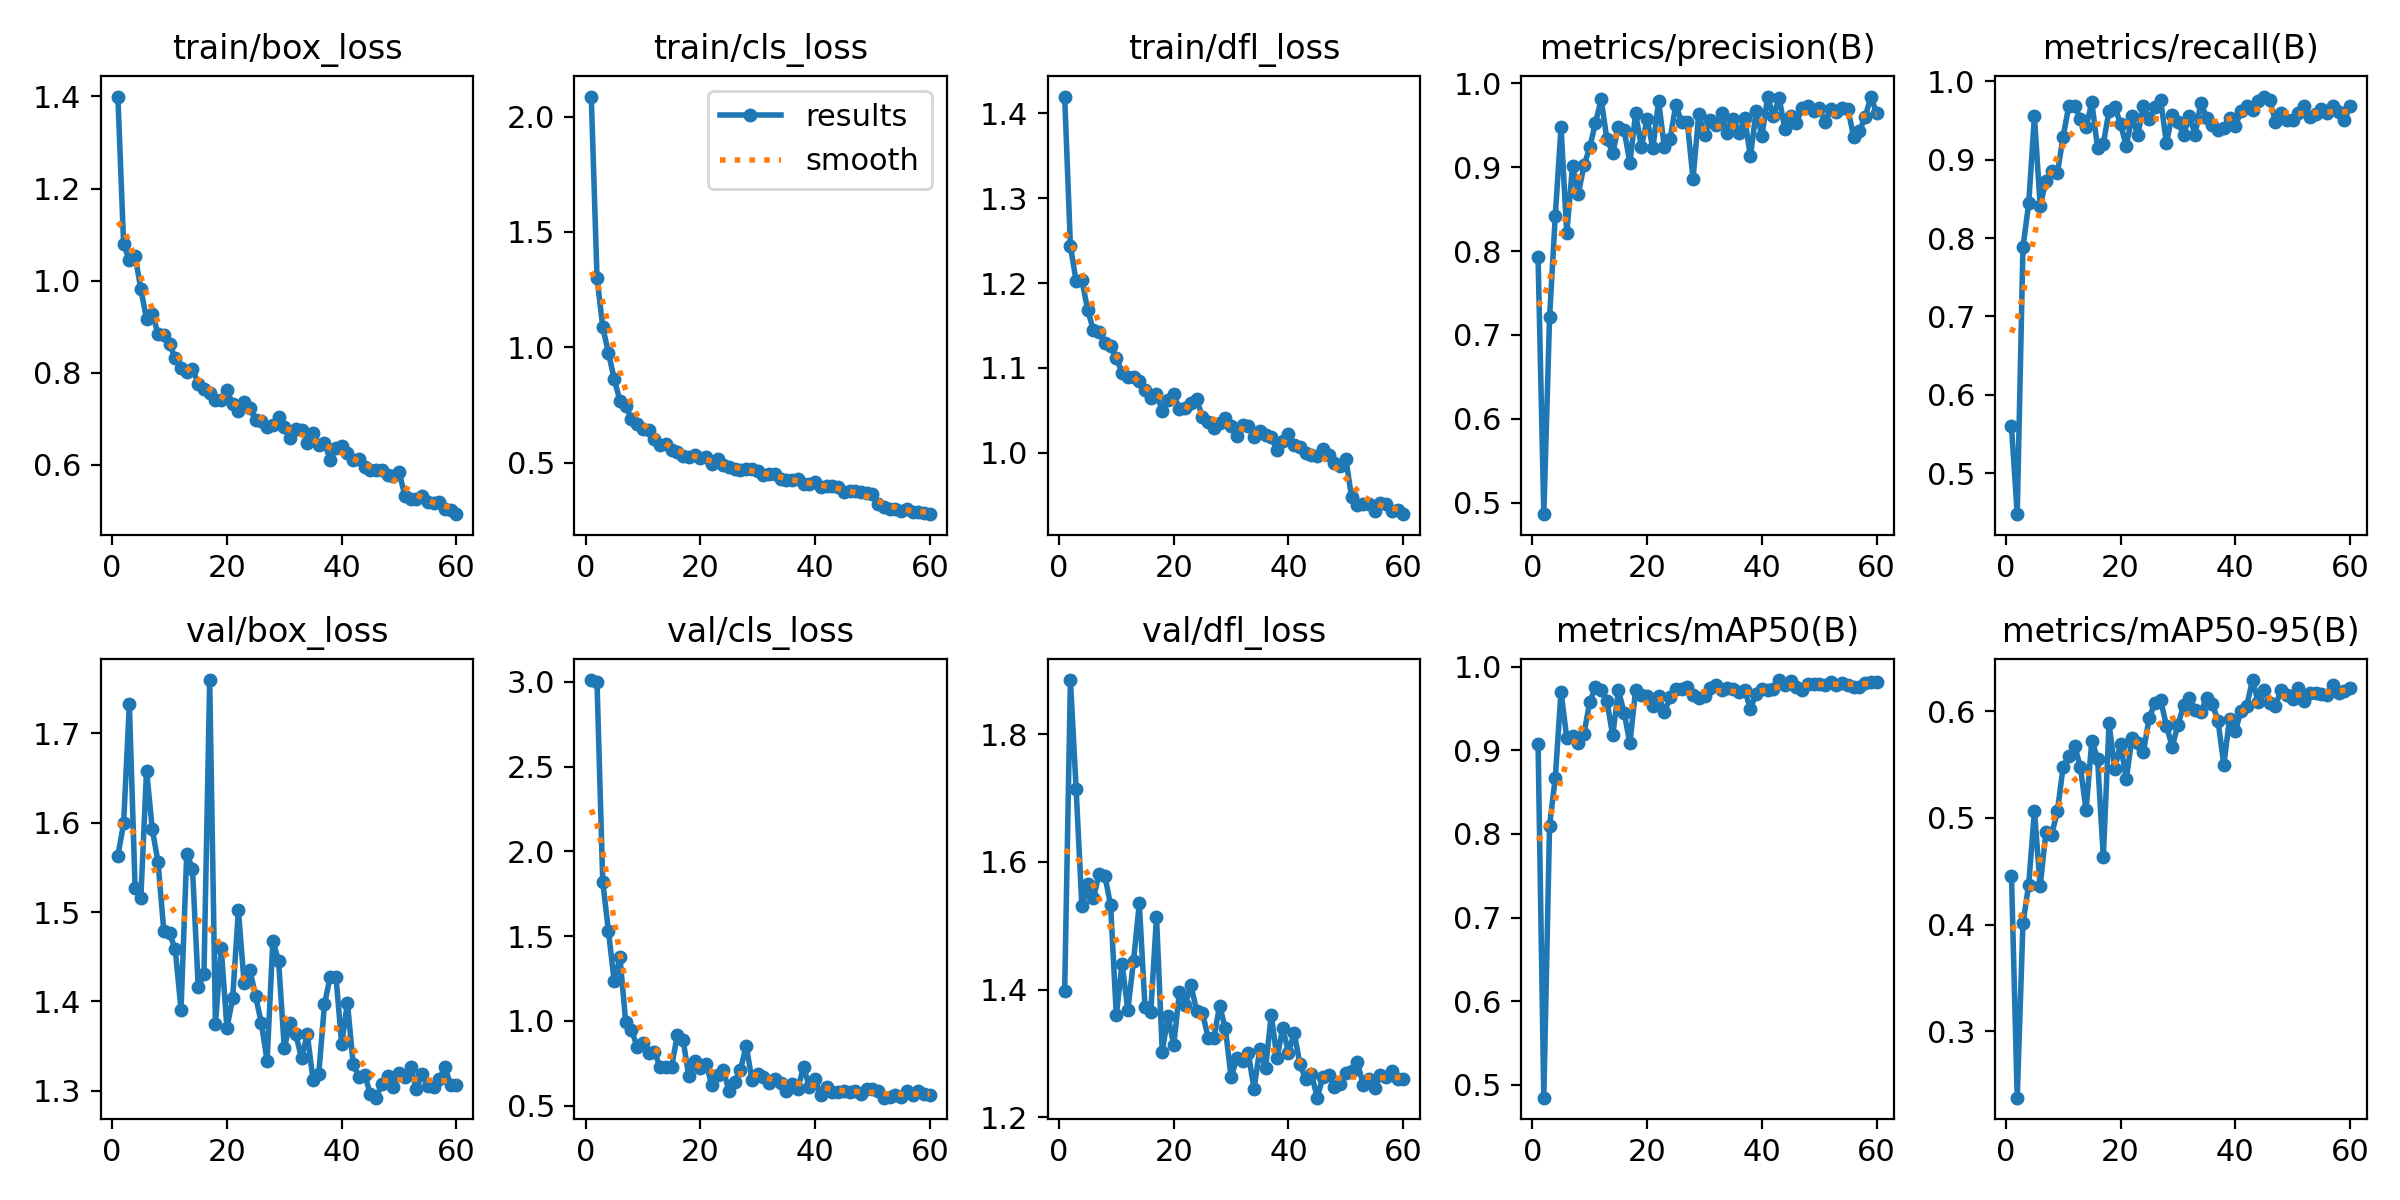

The data file committed next to this chart (first rows):
epoch, time, train/box_loss, train/cls_loss, train/dfl_loss, metrics/precision(B), metrics/recall(B), metrics/mAP50(B), metrics/mAP50-95(B), val/box_loss, val/cls_loss, val/dfl_loss, lr/pg0, lr/pg1, lr/pg2
1, 181.1, 1.4, 2.087, 1.42, 0.7924, 0.5599, 0.9081, 0.446, 1.563, 3.011, 1.398, 0.0005472, 0.0005472, 0.0005472
2, 372.8, 1.08, 1.302, 1.244, 0.4865, 0.4475, 0.4845, 0.2381, 1.599, 2.997, 1.885, 0.001085, 0.001085, 0.001085
3, 559.5, 1.044, 1.088, 1.202, 0.7209, 0.7881, 0.8099, 0.4012, 1.733, 1.82, 1.714, 0.001604, 0.001604, 0.001604
4, 747.4, 1.054, 0.9748, 1.203, 0.8423, 0.8442, 0.8674, 0.4374, 1.527, 1.527, 1.53, 0.001584, 0.001584, 0.001584
5, 929.7, 0.9819, 0.8628, 1.169, 0.9477, 0.9553, 0.9704, 0.5066, 1.516, 1.232, 1.565, 0.001557, 0.001557, 0.001557
6, 1107, 0.9161, 0.768, 1.144, 0.821, 0.8413, 0.9147, 0.4361, 1.658, 1.374, 1.543, 0.001529, 0.001529, 0.001529
7, 1289, 0.9276, 0.747, 1.143, 0.9015, 0.8728, 0.9171, 0.4863, 1.593, 0.9932, 1.581, 0.001502, 0.001502, 0.001502
8, 1475, 0.8849, 0.6882, 1.129, 0.868, 0.8859, 0.9094, 0.4843, 1.556, 0.9471, 1.578, 0.001474, 0.001474, 0.001474
9, 1656, 0.8824, 0.6674, 1.125, 0.902, 0.8828, 0.9201, 0.506, 1.479, 0.847, 1.532, 0.001447, 0.001447, 0.001447
10, 1837, 0.862, 0.644, 1.112, 0.9234, 0.9294, 0.9578, 0.5478, 1.476, 0.8716, 1.36, 0.001419, 0.001419, 0.001419
11, 2019, 0.8312, 0.643, 1.094, 0.953, 0.9692, 0.9754, 0.5582, 1.458, 0.8102, 1.441, 0.001392, 0.001392, 0.001392
12, 2202, 0.8112, 0.6038, 1.089, 0.9806, 0.9687, 0.9721, 0.5674, 1.391, 0.8172, 1.368, 0.001364, 0.001364, 0.001364
13, 2386, 0.8025, 0.5786, 1.089, 0.9331, 0.9526, 0.9588, 0.5479, 1.565, 0.7271, 1.445, 0.001337, 0.001337, 0.001337
14, 2569, 0.8077, 0.5811, 1.084, 0.9172, 0.9422, 0.9179, 0.507, 1.549, 0.7269, 1.535, 0.001309, 0.001309, 0.001309
15, 2753, 0.7761, 0.5557, 1.074, 0.9477, 0.9731, 0.9717, 0.5724, 1.416, 0.7287, 1.372, 0.001282, 0.001282, 0.001282
16, 2936, 0.7634, 0.546, 1.065, 0.9441, 0.9155, 0.945, 0.5553, 1.43, 0.9172, 1.365, 0.001254, 0.001254, 0.001254
17, 3117, 0.7555, 0.5297, 1.069, 0.9048, 0.9206, 0.9082, 0.4632, 1.76, 0.8853, 1.514, 0.001227, 0.001227, 0.001227
18, 3298, 0.7411, 0.5227, 1.049, 0.9643, 0.9622, 0.9728, 0.5884, 1.374, 0.6716, 1.303, 0.001199, 0.001199, 0.001199
19, 3479, 0.7409, 0.5314, 1.062, 0.924, 0.9679, 0.9665, 0.546, 1.46, 0.764, 1.358, 0.001172, 0.001172, 0.001172
20, 3664, 0.7618, 0.5218, 1.069, 0.9574, 0.9458, 0.9651, 0.5691, 1.37, 0.7213, 1.314, 0.001144, 0.001144, 0.001144
21, 3849, 0.7324, 0.5234, 1.051, 0.9224, 0.9176, 0.9536, 0.5364, 1.403, 0.7464, 1.396, 0.001117, 0.001117, 0.001117
22, 4034, 0.7169, 0.4946, 1.053, 0.9791, 0.9553, 0.965, 0.5747, 1.502, 0.6208, 1.376, 0.001089, 0.001089, 0.001089
23, 4212, 0.7371, 0.5141, 1.059, 0.9243, 0.9314, 0.9455, 0.5697, 1.421, 0.6809, 1.407, 0.001062, 0.001062, 0.001062
24, 4381, 0.7233, 0.4917, 1.063, 0.9332, 0.9692, 0.9635, 0.562, 1.436, 0.7114, 1.367, 0.001034, 0.001034, 0.001034
25, 4552, 0.6982, 0.4797, 1.042, 0.9742, 0.9516, 0.9737, 0.5938, 1.406, 0.5856, 1.364, 0.001007, 0.001007, 0.001007
26, 4721, 0.6951, 0.472, 1.036, 0.9539, 0.9669, 0.9733, 0.6075, 1.376, 0.6409, 1.325, 0.0009794, 0.0009794, 0.0009794
27, 4890, 0.6826, 0.4695, 1.029, 0.9538, 0.9761, 0.9764, 0.6099, 1.333, 0.7123, 1.325, 0.0009519, 0.0009519, 0.0009519
28, 5059, 0.6871, 0.4725, 1.035, 0.8863, 0.9211, 0.9662, 0.5864, 1.467, 0.8521, 1.375, 0.0009244, 0.0009244, 0.0009244
29, 5228, 0.7032, 0.4712, 1.041, 0.9631, 0.9572, 0.9622, 0.5665, 1.446, 0.6523, 1.339, 0.0008968, 0.0008968, 0.0008968
30, 5397, 0.6823, 0.4636, 1.032, 0.9388, 0.9477, 0.9649, 0.5868, 1.347, 0.684, 1.263, 0.0008693, 0.0008693, 0.0008693
31, 5565, 0.6573, 0.445, 1.02, 0.9556, 0.932, 0.9742, 0.6054, 1.376, 0.6679, 1.292, 0.0008418, 0.0008418, 0.0008418
32, 5734, 0.6773, 0.4514, 1.032, 0.9506, 0.9553, 0.9782, 0.6122, 1.363, 0.6349, 1.288, 0.0008143, 0.0008143, 0.0008143
33, 5902, 0.6762, 0.4528, 1.031, 0.9649, 0.9318, 0.9727, 0.6011, 1.337, 0.6538, 1.3, 0.0007868, 0.0007868, 0.0007868
34, 6072, 0.6473, 0.4304, 1.019, 0.9407, 0.9728, 0.9752, 0.5989, 1.363, 0.6309, 1.244, 0.0007593, 0.0007593, 0.0007593
35, 6241, 0.6698, 0.4248, 1.026, 0.9569, 0.9538, 0.973, 0.6124, 1.312, 0.5881, 1.307, 0.0007318, 0.0007318, 0.0007318
36, 6410, 0.6435, 0.4247, 1.021, 0.9405, 0.9445, 0.9699, 0.6066, 1.318, 0.6263, 1.276, 0.0007043, 0.0007043, 0.0007043
37, 6579, 0.6474, 0.4285, 1.018, 0.9583, 0.9385, 0.9724, 0.5906, 1.397, 0.5996, 1.361, 0.0006768, 0.0006768, 0.0006768
38, 6746, 0.6105, 0.4068, 1.003, 0.9129, 0.9405, 0.9494, 0.5497, 1.428, 0.7292, 1.292, 0.0006493, 0.0006493, 0.0006493
39, 6916, 0.6359, 0.4059, 1.014, 0.9666, 0.9538, 0.968, 0.593, 1.428, 0.6082, 1.34, 0.0006218, 0.0006218, 0.0006218
40, 7085, 0.6414, 0.4176, 1.023, 0.9371, 0.9433, 0.9739, 0.5809, 1.352, 0.6544, 1.301, 0.0005943, 0.0005943, 0.0005943
41, 7254, 0.6245, 0.3954, 1.009, 0.9833, 0.9617, 0.972, 0.6004, 1.399, 0.562, 1.332, 0.0005668, 0.0005668, 0.0005668
42, 7422, 0.6098, 0.3988, 1.006, 0.9605, 0.9692, 0.9739, 0.6052, 1.33, 0.6109, 1.283, 0.0005393, 0.0005393, 0.0005393
43, 7591, 0.6122, 0.3967, 0.9998, 0.9827, 0.9641, 0.9841, 0.629, 1.316, 0.5809, 1.259, 0.0005118, 0.0005118, 0.0005118
44, 7760, 0.5941, 0.3966, 0.9969, 0.9454, 0.975, 0.9786, 0.6082, 1.317, 0.5819, 1.268, 0.0004843, 0.0004843, 0.0004843
45, 7940, 0.588, 0.3713, 0.9962, 0.9615, 0.9807, 0.9831, 0.6197, 1.296, 0.5828, 1.231, 0.0004568, 0.0004568, 0.0004568
46, 8128, 0.5879, 0.3767, 1.004, 0.9532, 0.9761, 0.9759, 0.6071, 1.292, 0.5787, 1.263, 0.0004293, 0.0004293, 0.0004293
47, 8318, 0.5893, 0.3783, 0.9978, 0.9702, 0.9483, 0.9721, 0.605, 1.308, 0.5832, 1.266, 0.0004017, 0.0004017, 0.0004017
48, 8506, 0.5784, 0.3711, 0.9883, 0.9731, 0.9591, 0.9792, 0.6199, 1.316, 0.5672, 1.247, 0.0003742, 0.0003742, 0.0003742
49, 8693, 0.5756, 0.3665, 0.9838, 0.9673, 0.9503, 0.9795, 0.6152, 1.304, 0.5998, 1.252, 0.0003467, 0.0003467, 0.0003467
50, 8881, 0.5851, 0.3645, 0.9923, 0.97, 0.9503, 0.9794, 0.6116, 1.32, 0.5969, 1.269, 0.0003192, 0.0003192, 0.0003192
51, 9070, 0.5324, 0.3226, 0.9473, 0.9542, 0.9603, 0.9788, 0.6217, 1.316, 0.5864, 1.273, 0.0002917, 0.0002917, 0.0002917
52, 9256, 0.5258, 0.3071, 0.9386, 0.9691, 0.9692, 0.9821, 0.6091, 1.327, 0.5464, 1.287, 0.0002642, 0.0002642, 0.0002642
53, 9443, 0.5252, 0.3009, 0.9396, 0.9657, 0.9548, 0.9788, 0.6173, 1.302, 0.5529, 1.25, 0.0002367, 0.0002367, 0.0002367
54, 9627, 0.5313, 0.2979, 0.9401, 0.9711, 0.9578, 0.9809, 0.6173, 1.319, 0.5607, 1.26, 0.0002092, 0.0002092, 0.0002092
55, 9814, 0.5198, 0.2924, 0.9317, 0.9692, 0.9642, 0.9778, 0.6159, 1.305, 0.5479, 1.246, 0.0001817, 0.0001817, 0.0001817
56, 10002, 0.5174, 0.2992, 0.9402, 0.9356, 0.9596, 0.9759, 0.6153, 1.304, 0.5851, 1.266, 0.0001542, 0.0001542, 0.0001542
57, 10190, 0.5191, 0.2871, 0.94, 0.9429, 0.9684, 0.9764, 0.6245, 1.313, 0.5594, 1.263, 0.0001267, 0.0001267, 0.0001267
58, 10380, 0.5044, 0.2859, 0.9316, 0.9598, 0.9604, 0.9805, 0.617, 1.326, 0.5868, 1.272, 9.91865e-05, 9.91865e-05, 9.91865e-05
59, 10567, 0.5006, 0.2829, 0.9325, 0.9841, 0.9503, 0.9819, 0.6187, 1.306, 0.5678, 1.26, 7.1681e-05, 7.1681e-05, 7.1681e-05
60, 10752, 0.4926, 0.2767, 0.9276, 0.964, 0.9686, 0.9823, 0.622, 1.306, 0.5604, 1.26, 4.41755e-05, 4.41755e-05, 4.41755e-05
